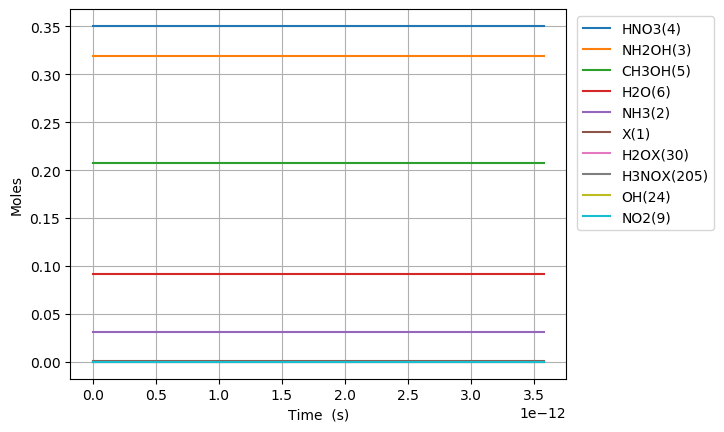

Data behind this chart, as committed beside it:
Time (s), Volume (m^3), Ne, X(1), NH3(2), NH2OH(3), HNO3(4), CH3OH(5), H2O(6), N2(7), O2(8), NO2(9), NO(10), N2O(11), CO2(12), H2(13), CO(14), CH4(15), C2H6(16), CH2O(17), CH3(18), C3H8(19), H(20), C2H5(21)
0.0, 0.05872, 0.0, 0.001458, 0.03108, 0.3194, 0.3505, 0.207, 0.09202, 0.0, 0.0, 0.0, 0.0, 0.0, 0.0, 0.0, 0.0, 0.0, 0.0, 0.0, 0.0, 0.0, 0.0, 0.0
1.5927536289902675e-23, 0.05872, 0.0, 0.001458, 0.03108, 0.3194, 0.3505, 0.207, 0.09202, 0.0, 4.449088134925775e-70, 1.1253879021183904e-23, 8.898175351498738e-70, 0.0, -2.345352360354036e-149, 4.805108770249517e-69, 3.322293254091813e-112, 6.2656412803250595e-59, 4.791436301759911e-87, 7.796287690373924e-77, 9.504606688906247e-37, -6.987305798851725e-132, 3.828254062046453e-48, 1.422926473282462e-91
4.4597101611727496e-23, 0.05872, 0.0, 0.001458, 0.03108, 0.3194, 0.3505, 0.207, 0.09202, 0.0, 6.723461989489447e-69, 3.1510861259314936e-23, 1.3446922591164129e-68, 0.0, 5.4409835673237826e-148, 2.9022858096151146e-68, 9.371491996001568e-111, 3.784447333316336e-58, 7.240819100587695e-86, 1.1781749957683982e-75, 2.661289872893749e-36, -6.987305713989131e-132, 1.0719111373730069e-47, 2.150326721221841e-90
1.0193623225537713e-22, 0.05872, 0.0, 0.001458, 0.03108, 0.3194, 0.3505, 0.207, 0.09202, 0.0, 7.232793599174249e-68, 7.2024825735577e-23, 1.4465585705400702e-67, 0.0, 6.491630788963e-146, 1.3973257957541855e-67, 2.038685635188308e-109, 1.822048484318528e-57, 7.789342271849433e-85, 1.2674268972476673e-74, 6.082948280899998e-36, -6.987301540672497e-132, 2.45008259970973e-47, 2.3132232181617454e-89
2.166144935426764e-22, 0.05872, 0.0, 0.001458, 0.03108, 0.3194, 0.3505, 0.207, 0.09202, 0.0, 6.648183418245902e-67, 1.5305275468810114e-22, 1.329636546421557e-66, 0.0, 6.296029907481099e-144, 6.102489832010433e-67, 3.780003246474042e-108, 7.957364426012826e-57, 7.159747491427137e-84, 1.1649836769962328e-73, 1.2926265096912495e-35, -6.987138510801534e-132, 5.206425524383176e-47, 2.1262506587081528e-88
4.459710161172749e-22, 0.05872, 0.0, 0.001458, 0.03108, 0.3194, 0.3505, 0.207, 0.09202, 0.0, 5.68766088262209e-66, 3.151086125931494e-22, 1.1375320591232967e-65, 0.0, 6.110386915085136e-142, 2.54767018797852e-66, 6.498999106439556e-107, 3.3220430068283466e-56, 6.12531471363869e-83, 9.966680627913506e-73, 2.661289872893749e-35, -6.981395402517768e-132, 1.0719111373730068e-46, 1.819052202682354e-87
9.04684061266472e-22, 0.05872, 0.0, 0.001458, 0.03108, 0.3194, 0.3505, 0.207, 0.09202, 0.0, 4.702668006329179e-65, 6.392203284032459e-22, 9.405335041963182e-65, 0.0, 6.329729404064927e-140, 1.0408070626501314e-65, 1.0778705184687614e-105, 1.3571629638835295e-55, 5.064528656837211e-82, 8.240644279864653e-72, 5.398616599298749e-35, -6.788741446943556e-132, 2.174448307242385e-46, 1.5040275380914142e-86
1.822110151564866e-21, 0.05872, 0.0, 0.001458, 0.03108, 0.3194, 0.3505, 0.207, 0.09202, 0.0, 3.8241315228130994e-64, 1.287443760023439e-21, 7.648262256273004e-64, 0.0, 7.063363501585975e-138, 4.207113913032175e-65, 1.7573417899001726e-104, 5.485869691706046e-55, 4.1183905941401543e-81, 6.701155071229155e-71, 1.0873270052108747e-34, -4.780911389822967e-133, 4.37952264698114e-46, 1.2230502157082164e-85
3.656962332161655e-21, 0.05872, 0.0, 0.001458, 0.03108, 0.3194, 0.3505, 0.207, 0.09202, 0.0, 3.0843006118270994e-63, 2.583890623263825e-21, 6.168600587012252e-63, 0.0, 8.348467498802693e-136, 1.6916663073228984e-64, 2.843810413283431e-103, 2.2058440753035585e-54, 3.3216312131156917e-80, 5.404724330960335e-70, 2.1822576957728744e-34, 2.0382448823318635e-130, 8.789671326458648e-46, 9.864343070044848e-85
7.326666693355232e-21, 0.05872, 0.0, 0.001458, 0.03108, 0.3194, 0.3505, 0.207, 0.09202, 0.0, 2.4774779828822015e-62, 5.176784349744597e-21, 4.954955454378969e-62, 0.0, 1.0233672574011444e-133, 6.784373050113578e-64, 4.593882701936925e-102, 8.846421329843263e-54, 2.6681148284286075e-79, 4.341368504145207e-69, 4.372119076896874e-34, 6.779538200183687e-129, 1.760996868541366e-45, 7.923576799847785e-84
1.4666075415742387e-20, 0.05872, 0.0, 0.001458, 0.03108, 0.3194, 0.3505, 0.207, 0.09202, 0.0, 1.9860052535413972e-61, 1.0362571802706142e-20, 3.972010097144072e-61, 0.0, 1.2806656566469393e-131, 2.717315599452604e-63, 7.443021204106606e-101, 3.5431828008017844e-53, 2.1388242813549883e-78, 3.4801442097019406e-68, 8.751841839144873e-34, 2.1781282398109587e-127, 3.5250563403323655e-45, 6.351727547152294e-83
2.93448928605167e-20, 0.05872, 0.0, 0.001458, 0.03108, 0.3194, 0.3505, 0.207, 0.09202, 0.0, 1.5904149239678024e-60, 2.073414670862923e-20, 3.180829519652152e-60, 0.0, 1.6204414299206146e-129, 1.0876565424528196e-62, 1.2167876094058468e-99, 1.4181965004074744e-52, 1.712794087903842e-77, 2.7869378889106393e-67, 1.751128736364087e-33, 6.980660728391274e-126, 7.053175283914351e-45, 5.086533515435044e-82
5.87025277500653e-20, 0.05872, 0.0, 0.001458, 0.03108, 0.3194, 0.3505, 0.207, 0.09202, 0.0, 1.2729765425028965e-59, 4.147729652047541e-20, 2.5459528222459763e-59, 0.0, 2.0620960387141768e-127, 4.352220164073707e-62, 2.0267139237163578e-98, 5.674633288117269e-52, 1.370929474554764e-76, 2.2306798713538795e-66, 3.5030178412632864e-33, 2.235484427657415e-124, 1.4109413171078272e-44, 4.07128841047941e-81
1.1741779752916252e-19, 0.05872, 0.0, 0.001458, 0.03108, 0.3194, 0.3505, 0.207, 0.09202, 0.0, 1.0186391383114047e-58, 8.296359614416776e-20, 2.0372780663617207e-58, 0.0, 2.631749100230137e-125, 1.7413132930766774e-61, 3.495840859601523e-97, 2.2702228251757542e-51, 1.0970213291601126e-75, 1.7849958315310753e-65, 7.006796051061685e-33, 7.156224853408192e-123, 2.82218889454059e-44, 3.2578555690538333e-80
2.34848337087357e-19, 0.05872, 0.0, 0.001458, 0.03108, 0.3194, 0.3505, 0.207, 0.09202, 0.0, 8.15014484968551e-58, 1.6593619539155247e-19, 1.6300288017069343e-57, 0.0, 3.3636860999469886e-123, 6.966954773418392e-61, 6.4013134580981564e-96, 9.081630373191981e-51, 8.777281766996232e-75, 1.4281774610760816e-64, 1.4014352470658485e-32, 2.2904199616175877e-121, 5.644684049406037e-44, 2.6066144317955938e-79
4.69709416203746e-19, 0.05872, 0.0, 0.001458, 0.03108, 0.3194, 0.3505, 0.207, 0.09202, 0.0, 6.520528602217967e-57, 3.318813938863219e-19, 1.3041055858509403e-56, 0.0, 4.302347457496277e-121, 2.787803118309486e-60, 1.2826041235935232e-94, 3.632799969037629e-50, 7.022269894213426e-74, 1.1426142916158072e-63, 2.802946530985208e-32, 7.330028760724243e-120, 1.1289674359136602e-43, 2.085423544114452e-78
9.394315744365239e-19, 0.05872, 0.0, 0.001458, 0.03108, 0.3194, 0.3505, 0.207, 0.09202, 0.0, 5.216587975800594e-56, 6.637717908758607e-19, 1.0433174874825885e-55, 0.0, 5.504975147995532e-119, 1.1158701972626513e-59, 2.878902639403995e-93, 1.4531495520934576e-49, 5.617993713043408e-73, 9.141203632775177e-63, 5.605969098823927e-32, 2.345718790619545e-118, 2.257965497859643e-43, 1.6683916363741536e-77
1.8788758909020793e-18, 0.05872, 0.0, 0.001458, 0.03108, 0.3194, 0.3505, 0.207, 0.09202, 0.0, 4.1733364192586434e-55, 1.3275525848549382e-18, 8.346671977083415e-55, 0.0, 7.04506914542096e-117, 4.469336351306364e-59, 7.251699821563145e-92, 5.812657337856359e-49, 4.4944660905890155e-72, 7.313078627925426e-62, 1.1212014234501366e-31, 7.506475474161962e-117, 4.5159616217510874e-43, 1.3347344298546413e-76
3.75776452383319e-18, 0.05872, 0.0, 0.001458, 0.03108, 0.3194, 0.3505, 0.207, 0.09202, 0.0, 3.3386955510557206e-54, 2.6551141728130937e-18, 6.67739041295889e-54, 0.0, 9.016857085473307e-115, 1.7923917825935908e-58, 2.0068097840305706e-90, 2.3250747610912006e-48, 3.5956013207499724e-71, 5.850509191375613e-61, 2.242410450585624e-31, 2.4021002071750813e-115, 9.031953869531891e-43, 1.0677959922502963e-75
7.515541789695412e-18, 0.05872, 0.0, 0.001458, 0.03108, 0.3194, 0.3505, 0.207, 0.09202, 0.0, 2.6709670071444066e-53, 5.310237348729405e-18, 5.341933462964591e-53, 0.0, 1.1541044949780524e-112, 7.206770651193071e-58, 5.919810271503411e-89, 9.300322696310909e-48, 2.8764924359548906e-70, 4.6804258687852316e-60, 4.484828504856599e-31, 7.686765551969133e-114, 1.8063938365085157e-42, 8.542401731597618e-75
1.5031096321419856e-17, 0.05872, 0.0, 0.001458, 0.03108, 0.3194, 0.3505, 0.207, 0.09202, 0.0, 2.1367778322435176e-52, 1.0620483700562025e-17, 4.273555223426785e-52, 0.0, 1.4772196975830668e-110, 2.9124601939540086e-57, 1.814021810251385e-87, 3.720133808915778e-47, 2.3011985005145592e-69, 3.744348101316208e-59, 8.96966461339855e-31, 2.4597721588955144e-112, 3.6127907356158336e-42, 6.833934902741974e-74
2.2546650853144302e-17, 0.05872, 0.0, 0.001458, 0.03108, 0.3194, 0.3505, 0.207, 0.09202, 0.0, 6.343562755608793e-52, 1.5930730052394646e-17, 1.2687124201819228e-51, 0.0, 9.932032951263104e-110, 6.239180445431345e-57, 8.598210098303055e-87, 7.90528730043763e-47, 6.831686888945282e-69, 1.1116039674843013e-58, 1.34545007219405e-30, 1.1767999040461212e-111, 5.4191876347198155e-42, 2.0288255647884514e-73
3.006220538486875e-17, 0.05872, 0.0, 0.001458, 0.03108, 0.3194, 0.3505, 0.207, 0.09202, 0.0, 1.3822293621525152e-51, 2.1240976404227266e-17, 2.7644584389939324e-51, 0.0, 4.569775877717663e-109, 1.0726867587079142e-56, 2.824238338847054e-86, 1.3485492744193062e-46, 1.488589074425586e-68, 2.4221272842039915e-58, 1.793933683048245e-30, 3.8948034863372604e-111, 7.225584533820462e-42, 4.420705484243391e-73
4.5093314448317636e-17, 0.05872, 0.0, 0.001458, 0.03108, 0.3194, 0.3505, 0.207, 0.09202, 0.0, 4.0121867115207526e-51, 3.1861469107892507e-17, 8.024372594871139e-51, 0.0, 5.567184071962701e-108, 2.2528954273130347e-56, 1.6307302481257297e-85, 2.792000515223809e-46, 4.3209162436142735e-68, 7.030690541952776e-58, 2.690900904756635e-30, 2.27249479165965e-110, 1.0838378332013926e-41, 1.283194836188948e-72
6.012442351176653e-17, 0.05872, 0.0, 0.001458, 0.03108, 0.3194, 0.3505, 0.207, 0.09202, 0.0, 8.774201358801752e-51, 4.248196181155775e-17, 1.7548400906488006e-50, 0.0, 2.5743013718068597e-107, 3.885895840875673e-56, 5.404329885139213e-85, 4.7484621143582696e-46, 9.449358143559371e-68, 1.5375329948973034e-57, 3.587868126465025e-30, 7.560866773845496e-110, 1.4451172130195125e-41, 2.8062028726048576e-72
7.515553257521542e-17, 0.05872, 0.0, 0.001458, 0.03108, 0.3194, 0.3505, 0.207, 0.09202, 0.0, 1.6461597728622344e-50, 5.310245451522299e-17, 3.2923192059345147e-50, 0.0, 9.434865525626246e-107, 6.021879250340482e-56, 1.4533668878226813e-84, 7.254577668843798e-46, 1.7728283884996085e-67, 2.8846214739639683e-57, 4.484835348173415e-30, 2.0386861559907439e-109, 1.8063965928363181e-41, 5.264819092325245e-72
1.052177507021132e-16, 0.05872, 0.0, 0.001458, 0.03108, 0.3194, 0.3505, 0.207, 0.09202, 0.0, 4.50419370225218e-50, 7.434343992255347e-17, 9.008386474777005e-50, 0.0, 1.4607296015824562e-105, 1.1952605393320878e-55, 8.534405146408175e-84, 1.3950296710955594e-45, 4.8507821623959034e-67, 7.892851040709562e-57, 6.278769791590194e-30, 1.2018796676190427e-108, 2.5289553524659036e-41, 1.4405506312377242e-71
1.6534218695590877e-16, 0.05872, 0.0, 0.001458, 0.03108, 0.3194, 0.3505, 0.207, 0.09202, 0.0, 1.788833064054057e-49, 1.1682541073721443e-16, 3.577665758868435e-49, 0.0, 4.8110896594053765e-104, 3.1081826542125355e-55, 9.374308591087843e-83, 3.4034500857641756e-45, 1.9264800965994525e-66, 3.134632710004231e-56, 9.866638678423754e-30, 1.3240982005620817e-107, 3.974072871709071e-41, 5.721122957730442e-71
2.2546662320970434e-16, 0.05872, 0.0, 0.001458, 0.03108, 0.3194, 0.3505, 0.207, 0.09202, 0.0, 4.478591870120577e-49, 1.593073815518754e-16, 8.957182815798367e-49, 0.0, 3.100652455688885e-103, 6.08231800921922e-55, 3.99088462664218e-82, 6.305006554684185e-45, 4.82321032183173e-66, 7.847988083931536e-56, 1.3454507565257312e-29, 5.642718768667513e-107, 5.419190390930883e-41, 1.43236254300795e-70
3.457154957172955e-16, 0.05872, 0.0, 0.001458, 0.03108, 0.3194, 0.3505, 0.207, 0.09202, 0.0, 1.6371320543937477e-48, 2.442713231811973e-16, 3.274263770860987e-48, 0.0, 8.054417497226878e-102, 1.5898342670539122e-54, 3.6923698834807264e-81, 1.478672017554242e-44, 1.763106005625138e-65, 2.868801897404992e-55, 2.0630245338924422e-29, 5.227426674623784e-106, 8.309425429310459e-41, 5.2359462542589764e-70
5.862132407324778e-16, 0.05872, 0.0, 0.001458, 0.03108, 0.3194, 0.3505, 0.207, 0.09202, 0.0, 8.20725594300574e-48, 4.1419920643984105e-16, 1.641451019192129e-47, 0.0, 4.204702241402221e-100, 5.541815029481509e-54, 5.8429325583063085e-80, 4.2464370708803634e-44, 8.838787441722014e-65, 1.4381852312153453e-54, 3.498172088625864e-29, 8.279738936423365e-105, 1.4089895505813438e-40, 2.62487994766182e-69
1.0672087307628424e-15, 0.05872, 0.0, 0.001458, 0.03108, 0.3194, 0.3505, 0.207, 0.09202, 0.0, 5.093808248884392e-47, 7.540549729571282e-16, 1.0187615446336901e-46, 0.0, 3.34605918178395e-98, 2.4971613551512507e-53, 1.2871614942211815e-78, 1.4067580730137282e-43, 5.485766338156934e-64, 8.926052562588283e-54, 6.368467198092702e-29, 1.8250074862786375e-103, 2.565083565779478e-40, 1.629123695249865e-68
1.548204220793207e-15, 0.05872, 0.0, 0.001458, 0.03108, 0.3194, 0.3505, 0.207, 0.09202, 0.0, 1.4981307449422897e-46, 1.093910739474415e-15, 2.9962611806498465e-46, 0.0, 2.6207281608454144e-97, 6.441637615557496e-53, 6.694781715240123e-78, 2.9602871804674023e-43, 1.613408830723518e-63, 2.625225199223614e-53, 9.238762307559536e-29, 9.493771649414841e-103, 3.721177580841005e-40, 4.791386279022843e-68
2.510195200853936e-15, 0.05872, 0.0, 0.001458, 0.03108, 0.3194, 0.3505, 0.207, 0.09202, 0.0, 6.419739469452863e-46, 1.773622272508988e-15, 1.283947761378345e-45, 0.0, 1.0084787567601904e-95, 2.3842821776235004e-52, 8.083450476345168e-77, 7.781585720534741e-43, 6.913725244560368e-63, 1.124952670823619e-52, 1.4979352526493185e-28, 1.1465426342500714e-101, 6.033365610554313e-40, 2.053188729533907e-67
3.4721861809146653e-15, 0.05872, 0.0, 0.001458, 0.03108, 0.3194, 0.3505, 0.207, 0.09202, 0.0, 1.6573830763871257e-45, 2.4533338055435596e-15, 3.314765810667654e-45, 0.0, 6.738166297420926e-95, 5.756620672543419e-52, 3.567782158659561e-76, 1.4888538026981656e-42, 1.7849153021939343e-62, 2.9042884485131095e-52, 2.071994274542681e-28, 5.060828520870982e-101, 8.345553639721358e-40, 5.3007139450914054e-67
4.4341771609753945e-15, 0.05872, 0.0, 0.001458, 0.03108, 0.3194, 0.3505, 0.207, 0.09202, 0.0, 3.38430526958713e-45, 3.13304533857813e-15, 6.768609840607237e-45, 0.0, 2.9630015004621815e-94, 1.1285384197867466e-51, 1.1023309040148627e-75, 2.4281143665871745e-42, 3.64472061350448e-62, 5.930432644533722e-52, 2.6460532964360415e-28, 1.5637018661065844e-100, 1.0657741668342242e-39, 1.082383088890458e-66
5.396168141036124e-15, 0.05872, 0.0, 0.001458, 0.03108, 0.3194, 0.3505, 0.207, 0.09202, 0.0, 6.016195867871491e-45, 3.812756871612699e-15, 1.2032390493917643e-44, 0.0, 1.027775712364267e-93, 1.9509230264316487e-51, 2.774759964335639e-75, 3.5959402492059414e-42, 6.479129791145201e-62, 1.0542383599776918e-51, 3.2201123183293995e-28, 3.936230565694626e-100, 1.2969929696417069e-39, 1.9241256766506493e-66
7.320150101157581e-15, 0.05872, 0.0, 0.001458, 0.03108, 0.3194, 0.3505, 0.207, 0.09202, 0.0, 1.471045369789493e-44, 5.172179937681833e-15, 2.9420904359350457e-44, 0.0, 8.127997468126575e-93, 4.6034608807343623e-51, 1.200807229478611e-74, 6.617287962048425e-42, 1.5842392915477585e-61, 2.577762579808308e-51, 4.368230362116109e-28, 1.7035143731596812e-99, 1.7594305750928934e-39, 4.704760665532279e-66
9.24413206127904e-15, 0.05872, 0.0, 0.001458, 0.03108, 0.3194, 0.3505, 0.207, 0.09202, 0.0, 2.9288048282242747e-44, 6.531603003750963e-15, 5.857609051903066e-44, 0.0, 3.5749623811652965e-92, 8.964270973610113e-51, 3.6457918361368984e-74, 1.0552896921317213e-41, 3.154170348132526e-61, 5.132243807571208e-51, 5.516348405902809e-28, 5.1721831493284936e-99, 2.2218681803257803e-39, 9.36702975709184e-66
1.1168114021400498e-14, 0.05872, 0.0, 0.001458, 0.03108, 0.3194, 0.3505, 0.207, 0.09202, 0.0, 5.137815999044286e-44, 7.891026069820088e-15, 1.0275630937572885e-43, 0.0, 1.2068145805202387e-91, 1.5486982681798618e-50, 9.045294474302462e-74, 1.5402767117763035e-41, 5.5331603943618524e-61, 9.003168832360342e-51, 6.664466449689501e-28, 1.2832493992371099e-98, 2.6843057853404523e-39, 1.6431984434650157e-65
1.3092095981521956e-14, 0.05872, 0.0, 0.001458, 0.03108, 0.3194, 0.3505, 0.207, 0.09202, 0.0, 8.25958226658585e-44, 9.250449135889204e-15, 1.6519162828280641e-43, 0.0, 3.4897608925319036e-91, 2.462128642071423e-50, 1.9668226271705034e-73, 2.1166898553257916e-41, 8.895140168497158e-61, 1.4473545499619754e-50, 7.812584493476182e-28, 2.7903470571855443e-98, 3.1467433901369983e-39, 2.641615177859523e-65
1.5891787734141874e-14, 0.05872, 0.0, 0.001458, 0.03108, 0.3194, 0.3505, 0.207, 0.09202, 0.0, 1.47526176534619e-43, 1.1228620254580313e-14, 2.9505232261781184e-43, 0.0, 1.4486486022682805e-90, 4.346900802069297e-50, 5.2293794501363e-73, 3.1187761448049557e-41, 1.5887801300880076e-60, 2.5851511124198166e-50, 9.483274076252072e-28, 7.419051895469157e-98, 3.8196617305039383e-39, 4.718245723418532e-65
1.8691479486761793e-14, 0.05872, 0.0, 0.001458, 0.03108, 0.3194, 0.3505, 0.207, 0.09202, 0.0, 2.399040418102351e-43, 1.3206791373271411e-14, 4.798080341009857e-43, 0.0, 4.71599246809437e-90, 7.010768716307268e-50, 1.1863806024937677e-72, 4.3144550350343264e-41, 2.58364165403866e-60, 4.2039197051528175e-50, 1.1153963659027942e-27, 1.683161822120661e-97, 4.4925800704094356e-39, 7.672714401544253e-65
2.1491171239381712e-14, 0.05872, 0.0, 0.001458, 0.03108, 0.3194, 0.3505, 0.207, 0.09202, 0.0, 3.6454527845384035e-43, 1.5184962491962493e-14, 7.290904816605356e-43, 0.0, 1.2595591459964514e-89, 1.0587825306415635e-49, 2.388893919933253e-72, 5.703726526074802e-41, 3.925962893703432e-60, 6.388050271886392e-50, 1.2824653241803789e-27, 3.389231655384974e-97, 5.1654984098537484e-39, 1.1659044119899163e-64
2.709055474462155e-14, 0.05872, 0.0, 0.001458, 0.03108, 0.3194, 0.3505, 0.207, 0.09202, 0.0, 7.299577389118383e-43, 1.914130472934463e-14, 1.4599153271503886e-42, 0.0, 6.581160759543532e-89, 2.10200044091226e-49, 7.668623532926106e-72, 9.06304730902965e-41, 7.861264886200911e-60, 1.2791296467475072e-49, 1.6166032407355435e-27, 1.0879911615930902e-96, 6.511335087359862e-39, 2.3345822828184342e-64
3.268993824986139e-14, 0.05872, 0.0, 0.001458, 0.03108, 0.3194, 0.3505, 0.207, 0.09202, 0.0, 1.2824190207037792e-42, 2.3097646966726723e-14, 2.5648377766986844e-42, 0.0, 2.3462469478124147e-88, 3.671976175416914e-49, 1.946453870952751e-71, 1.3196738491678623e-40, 1.3810985320716336e-59, 2.24722624542682e-49, 1.9507411572906996e-27, 2.7615586315351013e-96, 7.857171763024346e-39, 4.1014877509858706e-64
3.8289321755101227e-14, 0.05872, 0.0, 0.001458, 0.03108, 0.3194, 0.3505, 0.207, 0.09202, 0.0, 2.0605827597779408e-42, 2.705398920410877e-14, 4.12116509422334e-42, 0.0, 6.777048325317492e-88, 5.876337011881463e-49, 4.244757686551647e-71, 1.8104800072676039e-40, 2.2191403736195524e-59, 3.6108288974891935e-49, 2.2848790738458482e-27, 6.0223306848528416e-96, 9.203008436849268e-39, 6.590244539950253e-64
4.3888705260341065e-14, 0.05872, 0.0, 0.001458, 0.03108, 0.3194, 0.3505, 0.207, 0.09202, 0.0, 3.1031113276880574e-42, 3.101033144149077e-14, 6.20622201485138e-42, 0.0, 1.7146300491766166e-87, 8.822734551472804e-49, 8.339184159459987e-71, 2.378723205066554e-40, 3.3418893749507913e-59, 5.4376869848942795e-49, 2.619016990400989e-27, 1.1831408022603602e-95, 1.0548845108836701e-38, 9.924504311759223e-64
4.94880887655809e-14, 0.05872, 0.0, 0.001458, 0.03108, 0.3194, 0.3505, 0.207, 0.09202, 0.0, 4.4486705665299555e-42, 3.496667367887273e-14, 8.897340214793294e-42, 0.0, 3.928104529686577e-87, 1.2618830058742674e-48, 1.515009778782322e-70, 3.0244034424160565e-40, 4.79098663534548e-59, 7.795555971150082e-49, 2.9531549069561224e-27, 2.1494593113437983e-95, 1.18946817789887e-38, 1.4227929828097617e-63
6.068685577606058e-14, 0.05872, 0.0, 0.001458, 0.03108, 0.3194, 0.3505, 0.207, 0.09202, 0.0, 8.203526553541755e-42, 4.2879358153636516e-14, 1.640705141376312e-41, 0.0, 1.680390318361372e-86, 2.3190710272100637e-48, 4.205452151682586e-70, 4.54807503517215e-40, 8.834771083392818e-59, 1.437531717679718e-48, 3.621430740066366e-27, 5.96661287185219e-95, 1.4586355113794653e-38, 2.623687198257928e-63
7.188562278654026e-14, 0.05872, 0.0, 0.001458, 0.03108, 0.3194, 0.3505, 0.207, 0.09202, 0.0, 1.3634450453249522e-41, 5.0792042628400137e-14, 2.726889809216148e-41, 0.0, 5.539669812658478e-86, 3.845319257744521e-48, 9.820552734244903e-70, 6.381494784334028e-40, 1.4683593429744324e-58, 2.389210890189246e-48, 4.2897065731765776e-27, 1.3933237450815078e-94, 1.72780284412836e-38, 4.3606286730460555e-63
8.308438979701993e-14, 0.05872, 0.0, 0.001458, 0.03108, 0.3194, 0.3505, 0.207, 0.09202, 0.0, 2.1050730915388731e-41, 5.870472710316356e-14, 4.2101457485617904e-41, 0.0, 1.5222020158783707e-85, 5.926746104156998e-48, 2.0259760912660678e-69, 8.524662688730156e-40, 2.2670541450890953e-58, 3.688790811330641e-48, 4.95798240628676e-27, 2.874425816593175e-94, 1.996970176147196e-38, 6.73253543536356e-63
9.428315680749961e-14, 0.05872, 0.0, 0.001458, 0.03108, 0.3194, 0.3505, 0.207, 0.09202, 0.0, 3.076165431047968e-41, 6.661741157792681e-14, 6.152330227133201e-41, 0.0, 3.6719001689210006e-85, 8.649469338501797e-48, 3.8114409045711656e-69, 1.0977578747210244e-39, 3.31287004687275e-58, 5.3904687783963626e-48, 5.6262582393969094e-27, 5.407624134490719e-94, 2.2661375074376117e-38, 9.838324784451386e-63
1.1668069082845895e-13, 0.05872, 0.0, 0.001458, 0.03108, 0.3194, 0.3505, 0.207, 0.09202, 0.0, 5.830459058384955e-41, 8.244278052745276e-14, 1.16609169132832e-40, 0.0, 1.66041901686211e-84, 1.6363280292124181e-47, 1.108038625891533e-68, 1.6812655321810352e-39, 6.2791009154083235e-58, 1.0216910703412597e-47, 6.962809905617117e-27, 1.57207387416811e-93, 2.8044721678397224e-38, 1.8647225301951215e-62
1.390782248494183e-13, 0.05872, 0.0, 0.001458, 0.03108, 0.3194, 0.3505, 0.207, 0.09202, 0.0, 9.873757290250243e-41, 9.826814947697801e-14, 1.974751254242156e-40, 0.0, 5.673769530103871e-84, 2.767570060588959e-47, 2.6666128094203088e-68, 2.3886724498990788e-39, 1.063352264699742e-57, 1.7302119015238866e-47, 8.299361571837202e-27, 3.7833673411621615e-93, 3.34280682534773e-38, 3.1578675868284113e-62
1.6147575887037765e-13, 0.05872, 0.0, 0.001458, 0.03108, 0.3194, 0.3505, 0.207, 0.09202, 0.0, 1.5453492233534057e-40, 1.1409351842650254e-13, 3.090698127725538e-40, 0.0, 1.6025345554565217e-83, 4.3275680838604675e-47, 5.623070119050318e-68, 3.219978626963768e-39, 1.6642606741279604e-57, 2.707967736757023e-47, 9.63591323805716e-27, 7.977970142998358e-93, 3.881141479974616e-38, 4.9424024505603786e-62
1.83873292891337e-13, 0.05872, 0.0, 0.001458, 0.03108, 0.3194, 0.3505, 0.207, 0.09202, 0.0, 2.28170961001044e-40, 1.2991888737602636e-13, 4.563418749044723e-40, 0.0, 3.951444791799538e-83, 6.385217184137699e-47, 1.0758094313508022e-67, 4.175184062468201e-39, 2.4572824810949978e-57, 3.998316959805779e-47, 1.0972464904276997e-26, 1.5263513815966507e-92, 4.4194761317332993e-38, 7.297461957180763e-62
2.0627082691229636e-13, 0.05872, 0.0, 0.001458, 0.03108, 0.3194, 0.3505, 0.207, 0.09202, 0.0, 3.221200093757947e-40, 1.4574425632554948e-13, 6.442399522616016e-40, 0.0, 8.789794896630012e-83, 9.009412400797723e-47, 1.910217555857261e-67, 5.2542887555118046e-39, 3.469064829181513e-57, 5.644617925653212e-47, 1.230901657049671e-26, 2.7102054793458222e-92, 4.957810780636644e-38, 1.0302180889948157e-61
2.286683609332557e-13, 0.05872, 0.0, 0.001458, 0.03108, 0.3194, 0.3505, 0.207, 0.09202, 0.0, 4.38856386771563e-40, 1.6156962527507183e-13, 8.777126829571487e-40, 0.0, 1.8022288217486184e-82, 1.2269048740801337e-46, 3.196993383949352e-67, 6.457292705200772e-39, 4.726254849430206e-57, 7.690228968881507e-47, 1.3645568236716296e-26, 4.5358772441733376e-92, 5.496145426697454e-38, 1.4035693994886769e-61
2.734634289751744e-13, 0.05872, 0.0, 0.001458, 0.03108, 0.3194, 0.3505, 0.207, 0.09202, 0.0, 7.505884060681862e-40, 1.9322036317411443e-13, 1.5011766572046313e-39, 0.0, 6.289681272675027e-82, 2.097022482408889e-46, 7.81543921633734e-67, 9.234998370969784e-39, 8.083446432675845e-57, 1.3152814629211596e-46, 1.63186715691551e-26, 1.108851010826473e-91, 6.572814710342409e-38, 2.4005641711583644e-61
... 57 more rows
